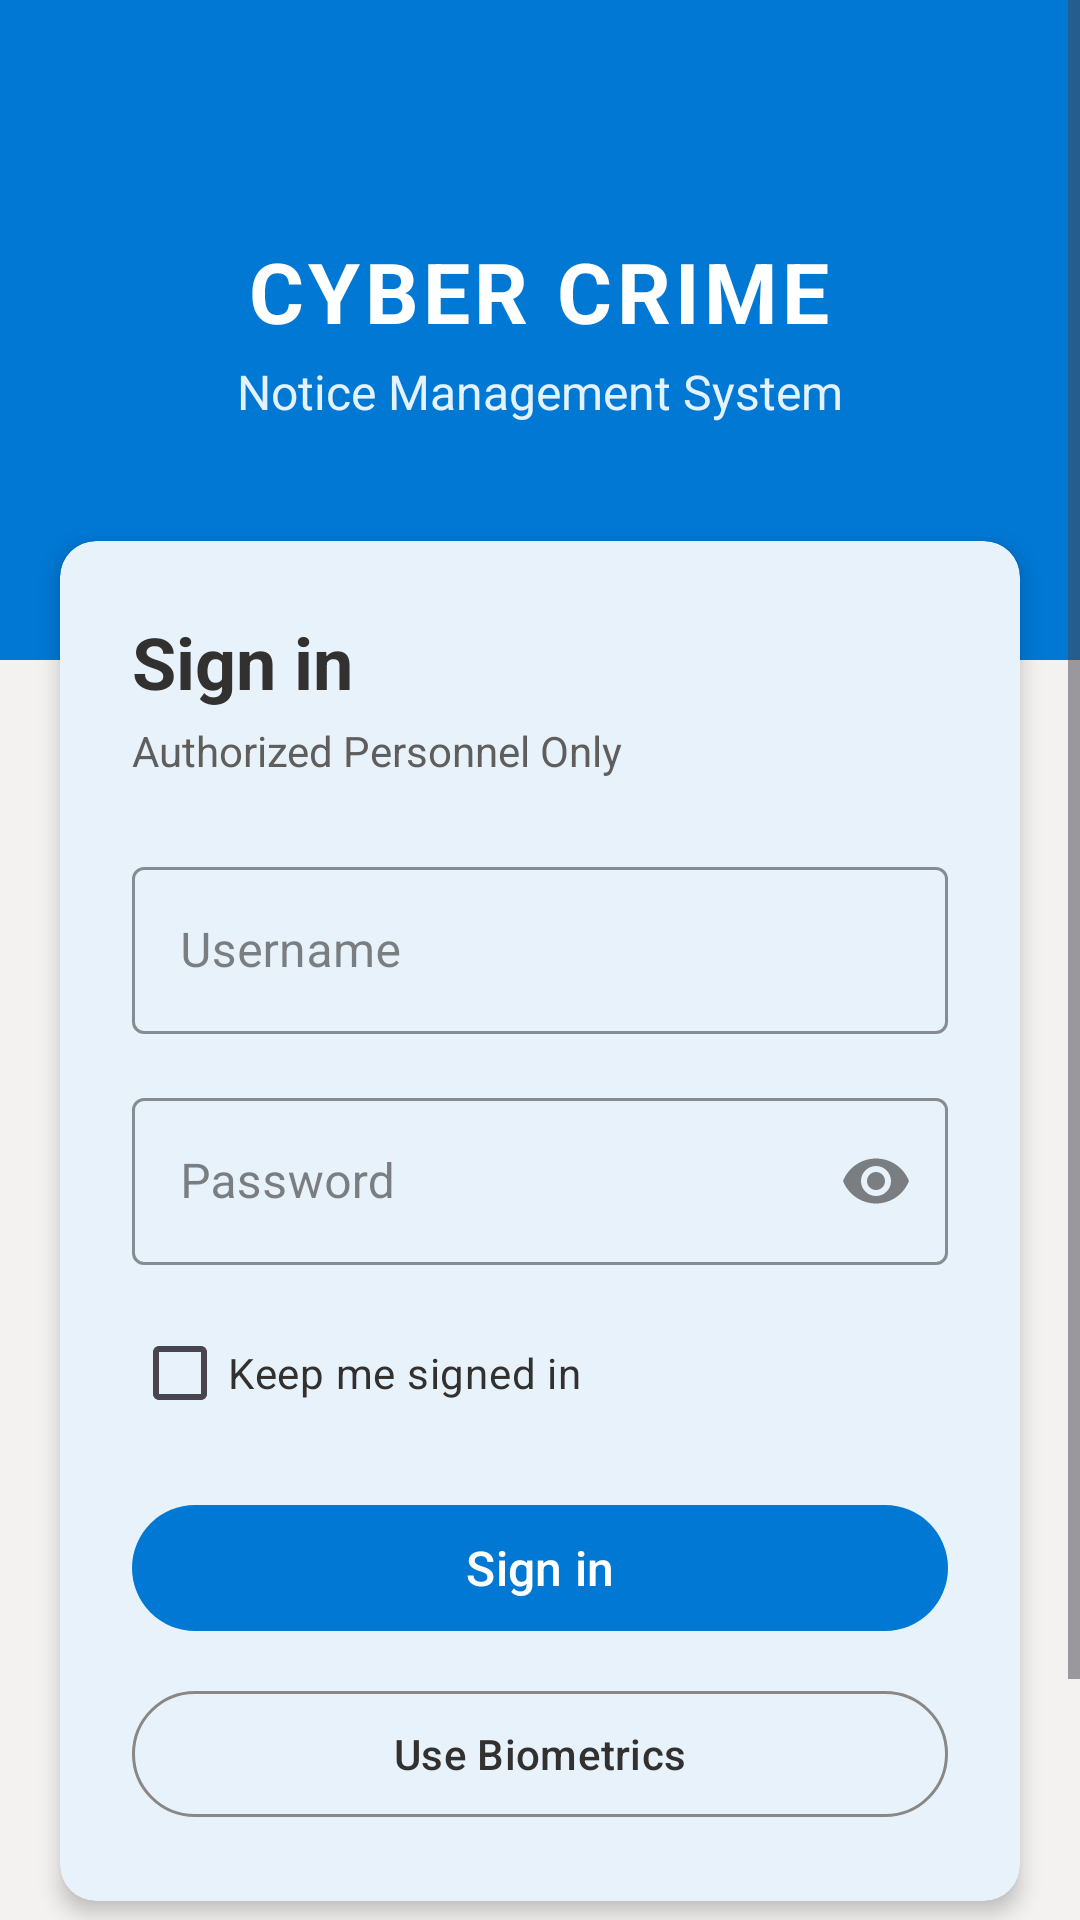

The Android layout XML behind this screen, and the referenced resources:
<!-- AndroidManifest.xml: application theme Theme.CyberCrimeNotice -->
<!-- res/layout/activity_main.xml -->
<?xml version="1.0" encoding="utf-8"?>
<ScrollView xmlns:android="http://schemas.android.com/apk/res/android"
    xmlns:app="http://schemas.android.com/apk/res-auto"
    android:layout_width="match_parent"
    android:layout_height="match_parent"
    android:background="@color/office_background"
    android:fillViewport="true">

    <LinearLayout
        android:layout_width="match_parent"
        android:layout_height="wrap_content"
        android:orientation="vertical">

        
        <LinearLayout
            android:layout_width="match_parent"
            android:layout_height="220dp"
            android:background="@color/office_blue"
            android:gravity="center"
            android:orientation="vertical"
            android:padding="24dp">

            <TextView
                android:layout_width="wrap_content"
                android:layout_height="wrap_content"
                android:text="CYBER CRIME"
                android:textColor="#FFFFFF"
                android:textSize="28sp"
                android:letterSpacing="0.05"
                android:textStyle="bold" />

            <TextView
                android:layout_width="wrap_content"
                android:layout_height="wrap_content"
                android:layout_marginTop="4dp"
                android:text="Notice Management System"
                android:textColor="#E3F2FD"
                android:textSize="16sp" />

        </LinearLayout>

        
        <com.google.android.material.card.MaterialCardView
            android:layout_width="match_parent"
            android:layout_height="wrap_content"
            android:layout_marginHorizontal="20dp"
            android:layout_marginTop="-40dp"
            android:layout_marginBottom="24dp"
            app:cardBackgroundColor="@color/office_surface"
            app:cardElevation="4dp"
            app:strokeWidth="0dp">

            <LinearLayout
                android:layout_width="match_parent"
                android:layout_height="wrap_content"
                android:orientation="vertical"
                android:padding="24dp">

                <TextView
                    android:layout_width="wrap_content"
                    android:layout_height="wrap_content"
                    android:text="Sign in"
                    android:textColor="@color/office_text_primary"
                    android:textSize="24sp"
                    android:textStyle="bold" />

                <TextView
                    android:layout_width="wrap_content"
                    android:layout_height="wrap_content"
                    android:layout_marginTop="4dp"
                    android:text="Authorized Personnel Only"
                    android:textColor="@color/office_text_secondary"
                    android:textSize="14sp" />

                
                <com.google.android.material.textfield.TextInputLayout
                    android:id="@+id/tilUsername"
                    style="@style/Widget.MaterialComponents.TextInputLayout.OutlinedBox"
                    android:layout_width="match_parent"
                    android:layout_height="wrap_content"
                    android:layout_marginTop="24dp"
                    android:hint="Username"
                    app:boxStrokeColor="@color/office_blue"
                    app:hintTextColor="@color/office_blue">

                    <com.google.android.material.textfield.TextInputEditText
                        android:id="@+id/etUsername"
                        android:layout_width="match_parent"
                        android:layout_height="wrap_content"
                        android:inputType="text"
                        android:textColor="@color/office_text_primary"
                        android:singleLine="true" />
                </com.google.android.material.textfield.TextInputLayout>

                
                <com.google.android.material.textfield.TextInputLayout
                    android:id="@+id/tilPassword"
                    style="@style/Widget.MaterialComponents.TextInputLayout.OutlinedBox"
                    android:layout_width="match_parent"
                    android:layout_height="wrap_content"
                    android:layout_marginTop="16dp"
                    android:hint="Password"
                    app:boxStrokeColor="@color/office_blue"
                    app:hintTextColor="@color/office_blue"
                    app:endIconMode="password_toggle">

                    <com.google.android.material.textfield.TextInputEditText
                        android:id="@+id/etPassword"
                        android:layout_width="match_parent"
                        android:layout_height="wrap_content"
                        android:inputType="textPassword"
                        android:textColor="@color/office_text_primary"
                        android:singleLine="true" />
                </com.google.android.material.textfield.TextInputLayout>

                <CheckBox
                    android:id="@+id/cbRememberLogin"
                    android:layout_width="wrap_content"
                    android:layout_height="wrap_content"
                    android:layout_marginTop="12dp"
                    android:text="Keep me signed in"
                    android:textColor="@color/office_text_primary" />

                
                <com.google.android.material.button.MaterialButton
                    android:id="@+id/btnLogin"
                    android:layout_width="match_parent"
                    android:layout_height="50dp"
                    android:layout_marginTop="16dp"
                    android:text="Sign in"
                    android:textSize="16sp"
                    app:backgroundTint="@color/office_blue" />

                
                <com.google.android.material.button.MaterialButton
                    android:id="@+id/btnBiometric"
                    style="@style/Widget.Material3.Button.OutlinedButton"
                    android:layout_width="match_parent"
                    android:layout_height="50dp"
                    android:layout_marginTop="12dp"
                    android:text="Use Biometrics"
                    android:textColor="@color/office_text_primary"
                    app:strokeColor="@color/office_outline" />

            </LinearLayout>
        </com.google.android.material.card.MaterialCardView>

        
        <TextView
            android:layout_width="match_parent"
            android:layout_height="wrap_content"
            android:layout_marginTop="16dp"
            android:layout_marginBottom="24dp"
            android:gravity="center"
            android:text="Government of Uttar Pradesh\nCyber Crime Police Station, Chandauli"
            android:textColor="@color/office_text_secondary"
            android:textSize="12sp"
            android:lineSpacingExtra="4dp" />

    </LinearLayout>
</ScrollView>
<!-- resources referenced by this layout -->
<resources>
  <color name="office_background">#F3F2F1</color>
  <color name="office_blue">#0078D4</color>
  <color name="office_outline">#8A8886</color>
  <color name="office_surface">#FFFFFF</color>
  <color name="office_text_primary">#323130</color>
  <color name="office_text_secondary">#605E5C</color>
  <style name="Theme.CyberCrimeNotice" parent="Base.Theme.CyberCrimeNotice" />
  <style name="Base.Theme.CyberCrimeNotice" parent="Theme.Material3.DayNight.NoActionBar">
          
          <item name="colorPrimary">@color/office_blue</item>
          <item name="colorPrimaryVariant">@color/office_blue_dark</item>
          <item name="colorOnPrimary">#FFFFFF</item>
  
          
          <item name="colorSurface">@color/office_surface</item>
          <item name="android:windowBackground">@color/office_background</item>
          <item name="colorOnSurface">@color/office_text_primary</item>
  
          
          <item name="android:windowLightStatusBar">true</item>
          <item name="android:statusBarColor">@color/office_blue</item>
  
          
          <item name="shapeAppearanceSmallComponent">@style/ShapeAppearance.Office.Button</item>
          <item name="shapeAppearanceMediumComponent">@style/ShapeAppearance.Office.Card</item>
      </style>
  <color name="office_blue_dark">#005A9E</color>
  <style name="ShapeAppearance.Office.Button" parent="ShapeAppearance.Material3.SmallComponent">
          <item name="cornerFamily">rounded</item>
          <item name="cornerSize">4dp</item>
      </style>
  <style name="ShapeAppearance.Office.Card" parent="ShapeAppearance.Material3.MediumComponent">
          <item name="cornerFamily">rounded</item>
          <item name="cornerSize">8dp</item>
      </style>
</resources>
